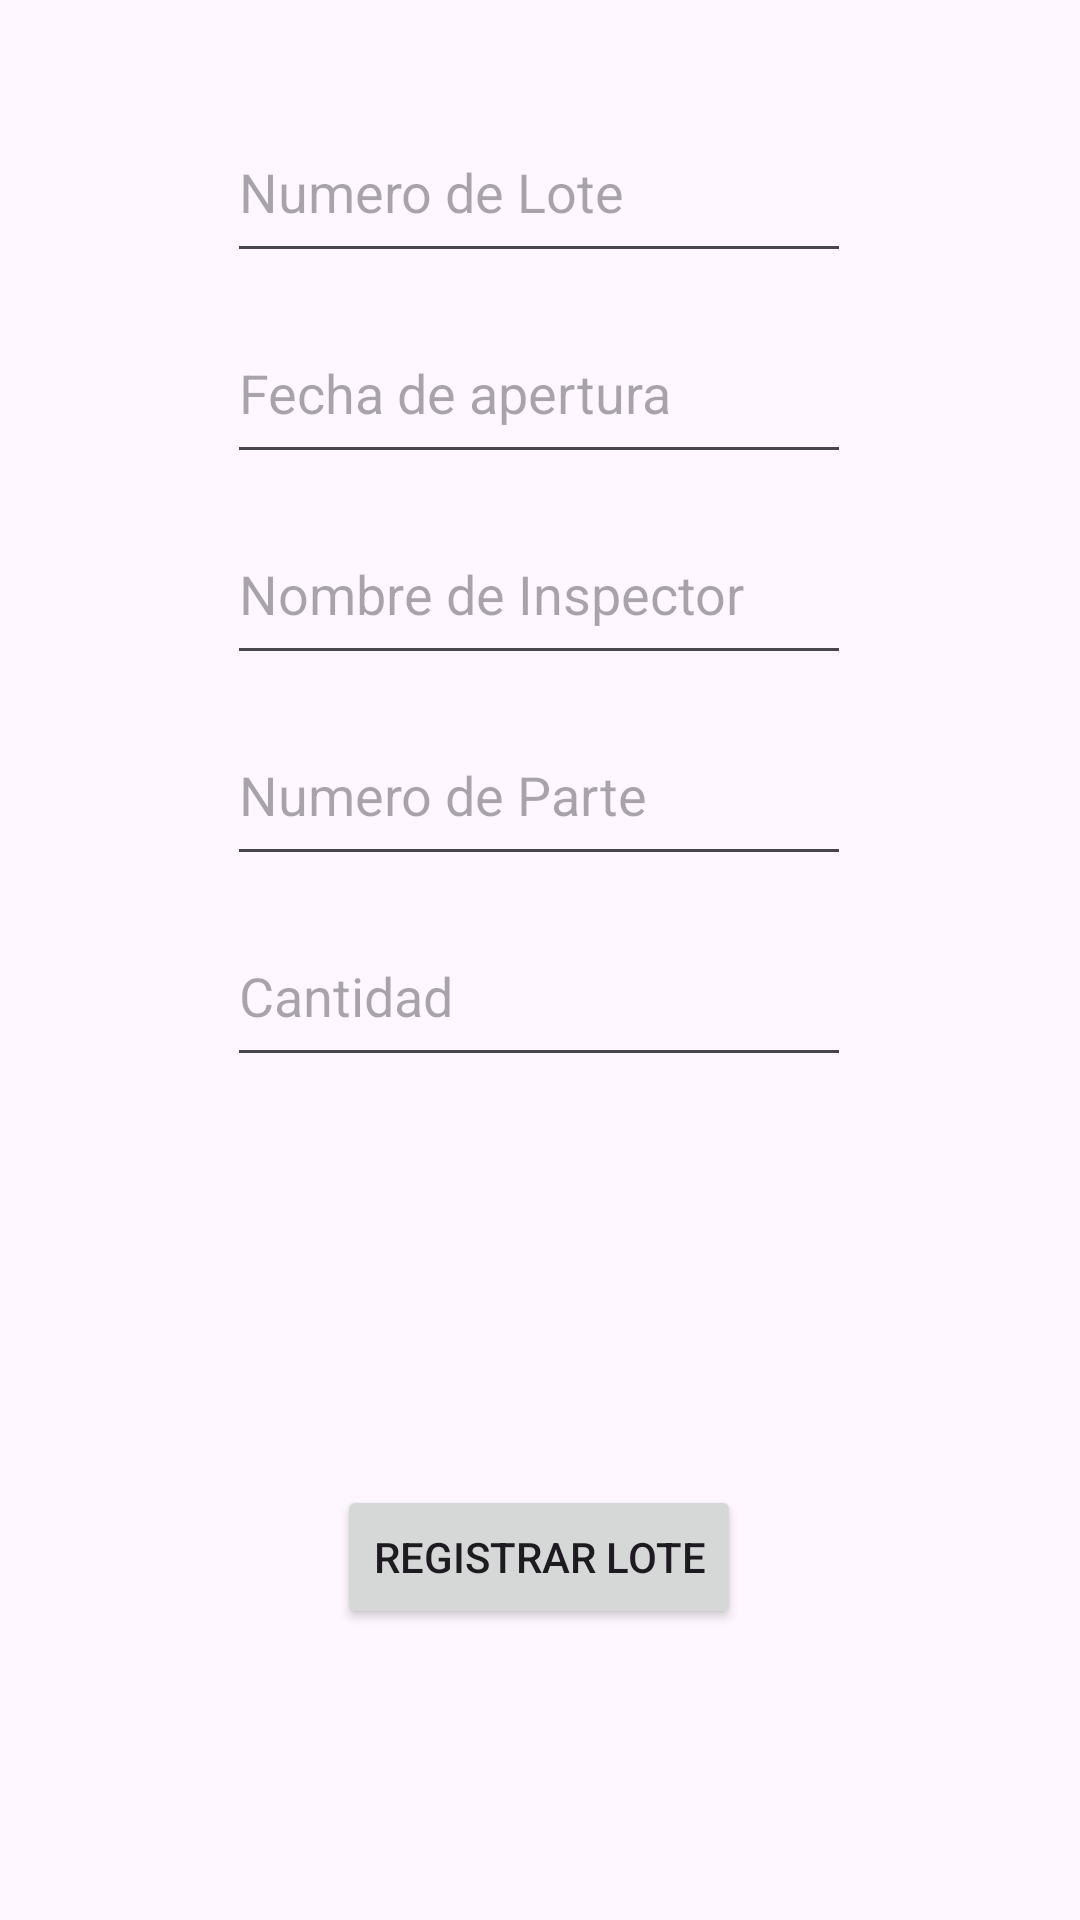

Produce the Android XML layout that renders to this screen, including the resource entries it uses.
<!-- AndroidManifest.xml: application theme Theme.Pintegrador -->
<!-- res/layout/activity_registro.xml -->
<?xml version="1.0" encoding="utf-8"?>
<androidx.constraintlayout.widget.ConstraintLayout xmlns:android="http://schemas.android.com/apk/res/android"
    xmlns:app="http://schemas.android.com/apk/res-auto"
    xmlns:tools="http://schemas.android.com/tools"
    android:layout_width="match_parent"
    android:layout_height="match_parent"
    tools:context=".Registro">

    <com.google.android.material.textfield.TextInputEditText
        android:id="@+id/cantidad"
        android:layout_width="208dp"
        android:layout_height="57dp"
        android:layout_marginStart="101dp"
        android:layout_marginTop="5dp"
        android:layout_marginEnd="102dp"
        android:layout_marginBottom="86dp"
        android:hint="Cantidad"
        app:layout_constraintBottom_toTopOf="@+id/registrar"
        app:layout_constraintEnd_toEndOf="parent"
        app:layout_constraintStart_toStartOf="parent"
        app:layout_constraintTop_toBottomOf="@+id/noparte" />

    <TextView
        android:id="@+id/textView"
        android:layout_width="wrap_content"
        android:layout_height="45dp"
        android:layout_marginStart="82dp"
        android:layout_marginTop="33dp"
        android:layout_marginEnd="83dp"
        android:layout_marginBottom="630dp"
        android:text="Registro de Lote"
        android:textSize="34sp"
        app:layout_constraintBottom_toBottomOf="parent"
        app:layout_constraintEnd_toEndOf="parent"
        app:layout_constraintStart_toStartOf="parent"
        app:layout_constraintTop_toTopOf="parent" />

    <com.google.android.material.textfield.TextInputEditText
        android:id="@+id/nolote"
        android:layout_width="208dp"
        android:layout_height="57dp"
        android:layout_marginStart="101dp"
        android:layout_marginTop="61dp"
        android:layout_marginEnd="102dp"
        android:layout_marginBottom="5dp"
        android:hint="Numero de Lote"
        app:layout_constraintBottom_toTopOf="@+id/fechaaper"
        app:layout_constraintEnd_toEndOf="parent"
        app:layout_constraintStart_toStartOf="parent"
        app:layout_constraintTop_toBottomOf="@+id/textView" />

    <com.google.android.material.textfield.TextInputEditText
        android:id="@+id/fechaaper"
        android:layout_width="208dp"
        android:layout_height="57dp"
        android:layout_marginStart="101dp"
        android:layout_marginTop="5dp"
        android:layout_marginEnd="102dp"
        android:layout_marginBottom="5dp"
        android:hint="Fecha de apertura"
        app:layout_constraintBottom_toTopOf="@+id/inspector"
        app:layout_constraintEnd_toEndOf="parent"
        app:layout_constraintStart_toStartOf="parent"
        app:layout_constraintTop_toBottomOf="@+id/nolote" />

    <com.google.android.material.textfield.TextInputEditText
        android:id="@+id/inspector"
        android:layout_width="208dp"
        android:layout_height="57dp"
        android:layout_marginStart="101dp"
        android:layout_marginTop="5dp"
        android:layout_marginEnd="102dp"
        android:layout_marginBottom="5dp"
        android:hint="Nombre de Inspector"
        app:layout_constraintBottom_toTopOf="@+id/noparte"
        app:layout_constraintEnd_toEndOf="parent"
        app:layout_constraintStart_toStartOf="parent"
        app:layout_constraintTop_toBottomOf="@+id/fechaaper" />

    <com.google.android.material.textfield.TextInputEditText
        android:id="@+id/noparte"
        android:layout_width="208dp"
        android:layout_height="57dp"
        android:layout_marginStart="101dp"
        android:layout_marginTop="5dp"
        android:layout_marginEnd="102dp"
        android:layout_marginBottom="5dp"
        android:hint="Numero de Parte"
        app:layout_constraintBottom_toTopOf="@+id/cantidad"
        app:layout_constraintEnd_toEndOf="parent"
        app:layout_constraintStart_toStartOf="parent"
        app:layout_constraintTop_toBottomOf="@+id/inspector" />

    <Button
        android:id="@+id/registrar"
        android:layout_width="wrap_content"
        android:layout_height="wrap_content"
        android:layout_marginStart="125dp"
        android:layout_marginTop="50dp"
        android:layout_marginEnd="126dp"
        android:layout_marginBottom="123dp"
        android:contentDescription="registrar"
        android:text="REGISTRAR LOTE"
        app:layout_constraintBottom_toBottomOf="parent"
        app:layout_constraintEnd_toEndOf="parent"
        app:layout_constraintStart_toStartOf="parent"
        app:layout_constraintTop_toBottomOf="@+id/cantidad" />

</androidx.constraintlayout.widget.ConstraintLayout>
<!-- resources referenced by this layout -->
<resources>
  <style name="Theme.Pintegrador" parent="Base.Theme.Pintegrador" />
  <style name="Base.Theme.Pintegrador" parent="Theme.Material3.DayNight.NoActionBar">
          
          
      </style>
</resources>
